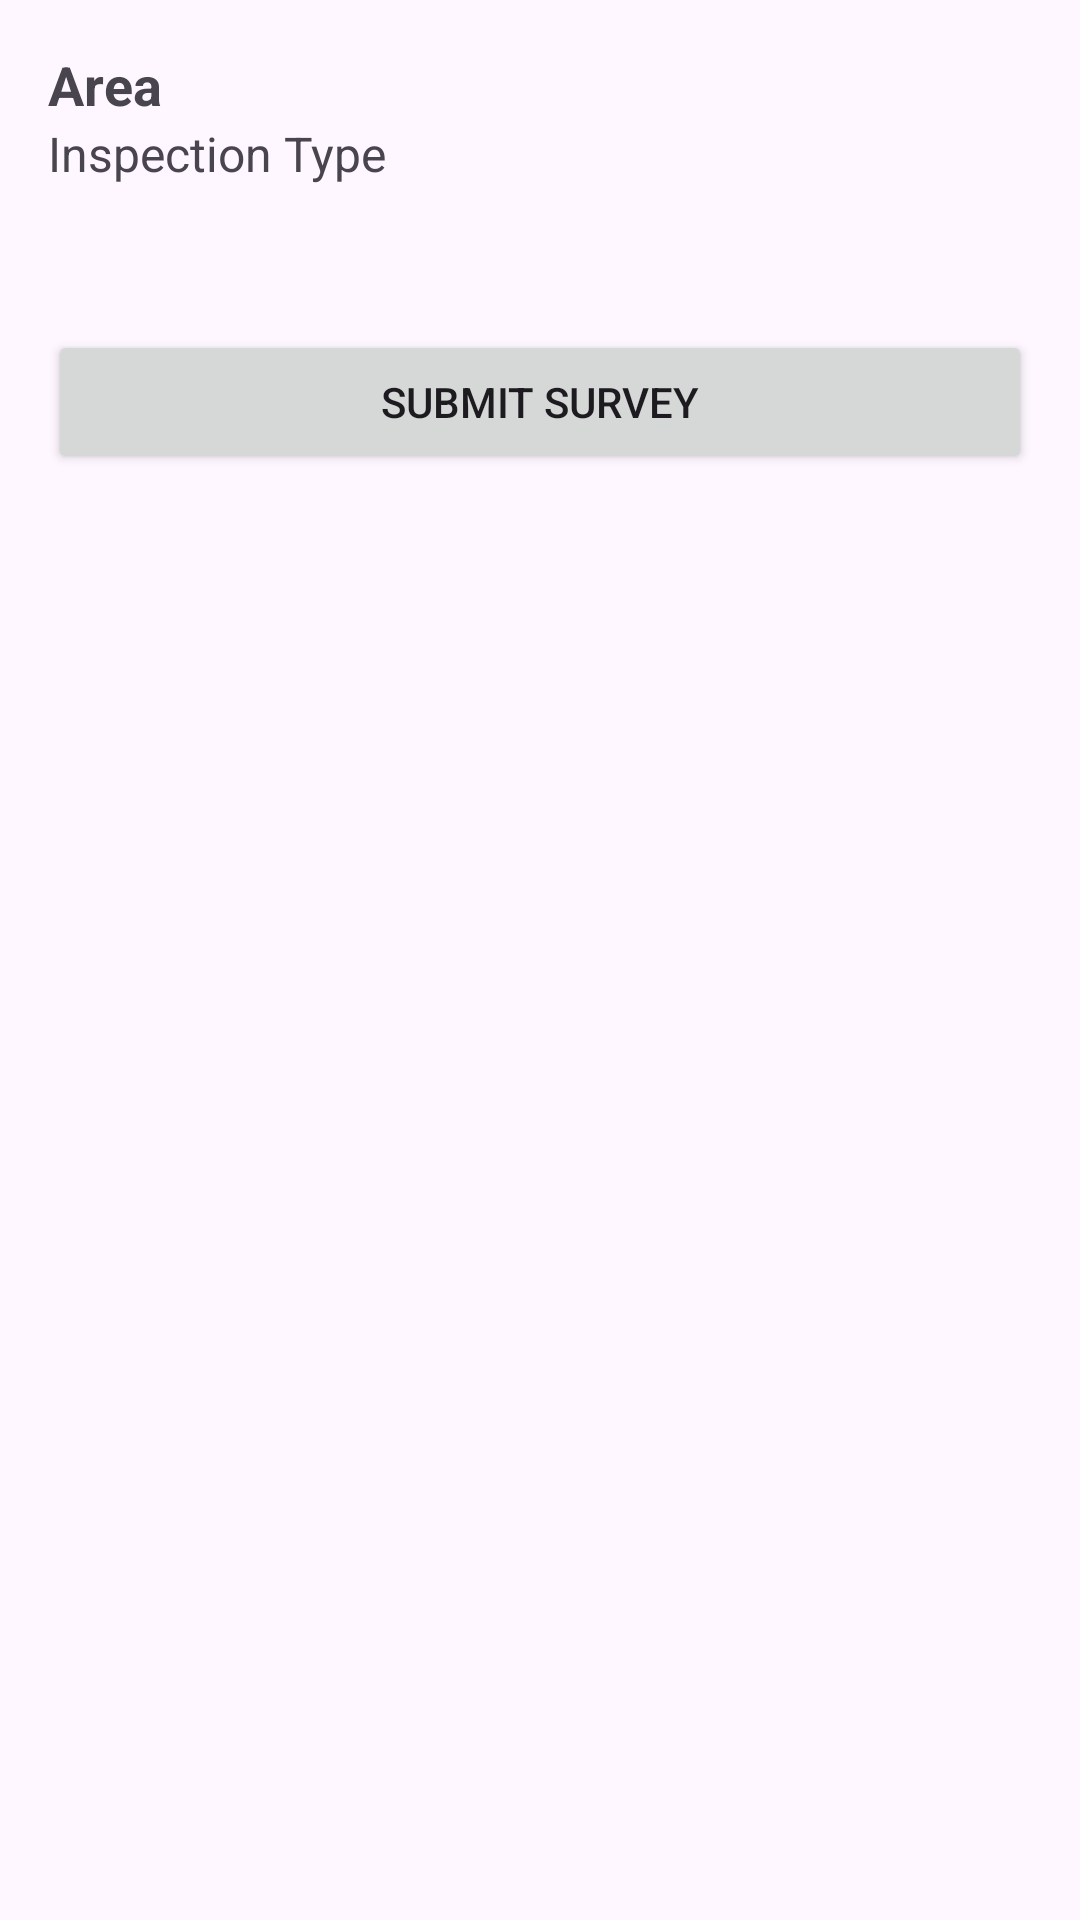

Android layout source for this screen:
<!-- AndroidManifest.xml: application theme Theme.ASDemo -->
<!-- res/layout/fragment_category.xml -->
<LinearLayout xmlns:android="http://schemas.android.com/apk/res/android"
    xmlns:tools="http://schemas.android.com/tools"
    android:layout_width="match_parent"
    android:layout_height="match_parent"
    android:orientation="vertical"
    tools:context=".presenter.CategoryFragment"
    android:padding="16dp">

    <TextView
        android:id="@+id/areaTV"
        android:layout_width="wrap_content"
        android:layout_height="wrap_content"
        android:text="Area"
        android:textSize="18sp"
        android:textStyle="bold" />

    <TextView
        android:id="@+id/inspectionTypeTV"
        android:layout_width="wrap_content"
        android:layout_height="wrap_content"
        android:text="Inspection Type"
        android:textSize="16sp" />

    <androidx.recyclerview.widget.RecyclerView
        android:id="@+id/categoryRecyclerView"
        android:layout_width="match_parent"
        android:layout_height="wrap_content"
        android:padding="16dp"
        android:layout_marginTop="16dp" />

    <Button
        android:id="@+id/submitBtn"
        android:layout_width="match_parent"
        android:layout_height="wrap_content"
        android:text="Submit Survey" />
</LinearLayout>
<!-- resources referenced by this layout -->
<resources>
  <style name="Theme.ASDemo" parent="Base.Theme.ASDemo" />
  <style name="Base.Theme.ASDemo" parent="Theme.Material3.DayNight.NoActionBar">
          
          
      </style>
</resources>
